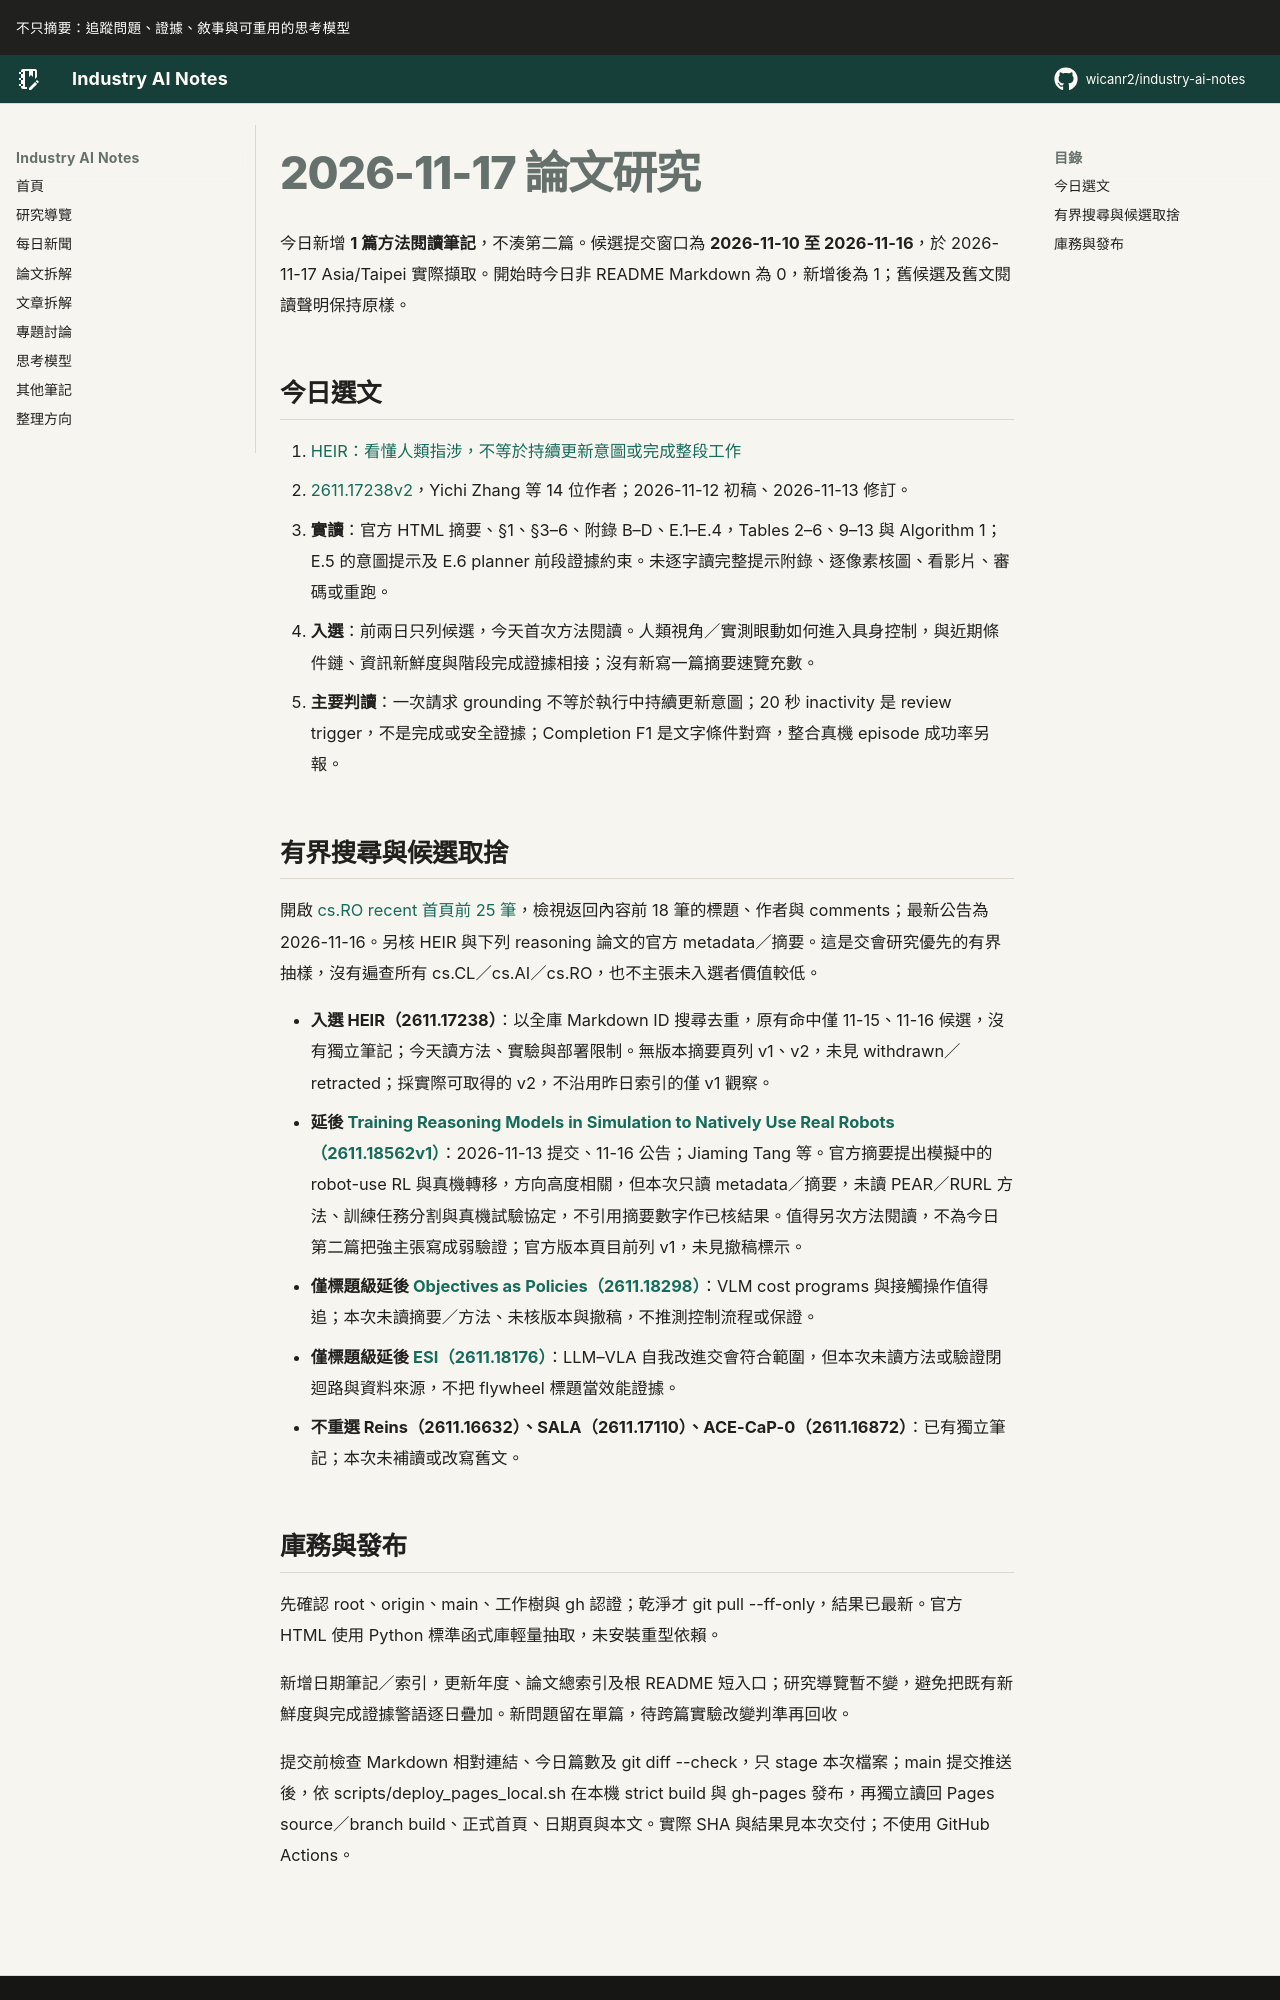

repository: wicanr2/industry-ai-notes · page: 論文拆解/2026/2026-11-17/index.html · generator: mkdocs

# 2026-11-17 論文研究

今日新增 **1 篇方法閱讀筆記**，不湊第二篇。候選提交窗口為 **2026-11-10 至 2026-11-16**，於 2026-11-17 Asia/Taipei 實際擷取。開始時今日非 README Markdown 為 0，新增後為 1；舊候選及舊文閱讀聲明保持原樣。

## 今日選文

1. [HEIR：看懂人類指涉，不等於持續更新意圖或完成整段工作](./01-heir-看懂人類指涉不等於持續更新意圖或完成整段工作.md)
   - [2611.17238v2](https://arxiv.org/abs/2611.17238v2)，Yichi Zhang 等 14 位作者；2026-11-12 初稿、2026-11-13 修訂。
   - **實讀**：官方 HTML 摘要、§1、§3–6、附錄 B–D、E.1–E.4，Tables 2–6、9–13 與 Algorithm 1；E.5 的意圖提示及 E.6 planner 前段證據約束。未逐字讀完整提示附錄、逐像素核圖、看影片、審碼或重跑。
   - **入選**：前兩日只列候選，今天首次方法閱讀。人類視角／實測眼動如何進入具身控制，與近期條件鏈、資訊新鮮度與階段完成證據相接；沒有新寫一篇摘要速覽充數。
   - **主要判讀**：一次請求 grounding 不等於執行中持續更新意圖；20 秒 inactivity 是 review trigger，不是完成或安全證據；Completion F1 是文字條件對齊，整合真機 episode 成功率另報。

## 有界搜尋與候選取捨

開啟 [cs.RO recent 首頁前 25 筆](https://arxiv.org/list/cs.RO/recent?skip=0&show=25)，檢視返回內容前 18 筆的標題、作者與 comments；最新公告為 2026-11-16。另核 HEIR 與下列 reasoning 論文的官方 metadata／摘要。這是交會研究優先的有界抽樣，沒有遍查所有 cs.CL／cs.AI／cs.RO，也不主張未入選者價值較低。

- **入選 HEIR（2611.17238）**：以全庫 Markdown ID 搜尋去重，原有命中僅 11-15、11-16 候選，沒有獨立筆記；今天讀方法、實驗與部署限制。無版本摘要頁列 v1、v2，未見 withdrawn／retracted；採實際可取得的 v2，不沿用昨日索引的僅 v1 觀察。
- **延後 [Training Reasoning Models in Simulation to Natively Use Real Robots（2611.18562v1）](https://arxiv.org/abs/2611.18562v1)**：2026-11-13 提交、11-16 公告；Jiaming Tang 等。官方摘要提出模擬中的 robot-use RL 與真機轉移，方向高度相關，但本次只讀 metadata／摘要，未讀 PEAR／RURL 方法、訓練任務分割與真機試驗協定，不引用摘要數字作已核結果。值得另次方法閱讀，不為今日第二篇把強主張寫成弱驗證；官方版本頁目前列 v1，未見撤稿標示。
- **僅標題級延後 [Objectives as Policies（2611.18298）](https://arxiv.org/abs/2611.18298)**：VLM cost programs 與接觸操作值得追；本次未讀摘要／方法、未核版本與撤稿，不推測控制流程或保證。
- **僅標題級延後 [ESI（2611.18176）](https://arxiv.org/abs/2611.18176)**：LLM–VLA 自我改進交會符合範圍，但本次未讀方法或驗證閉迴路與資料來源，不把 flywheel 標題當效能證據。
- **不重選 Reins（2611.16632）、SALA（2611.17110）、ACE-CaP-0（2611.16872）**：已有獨立筆記；本次未補讀或改寫舊文。
